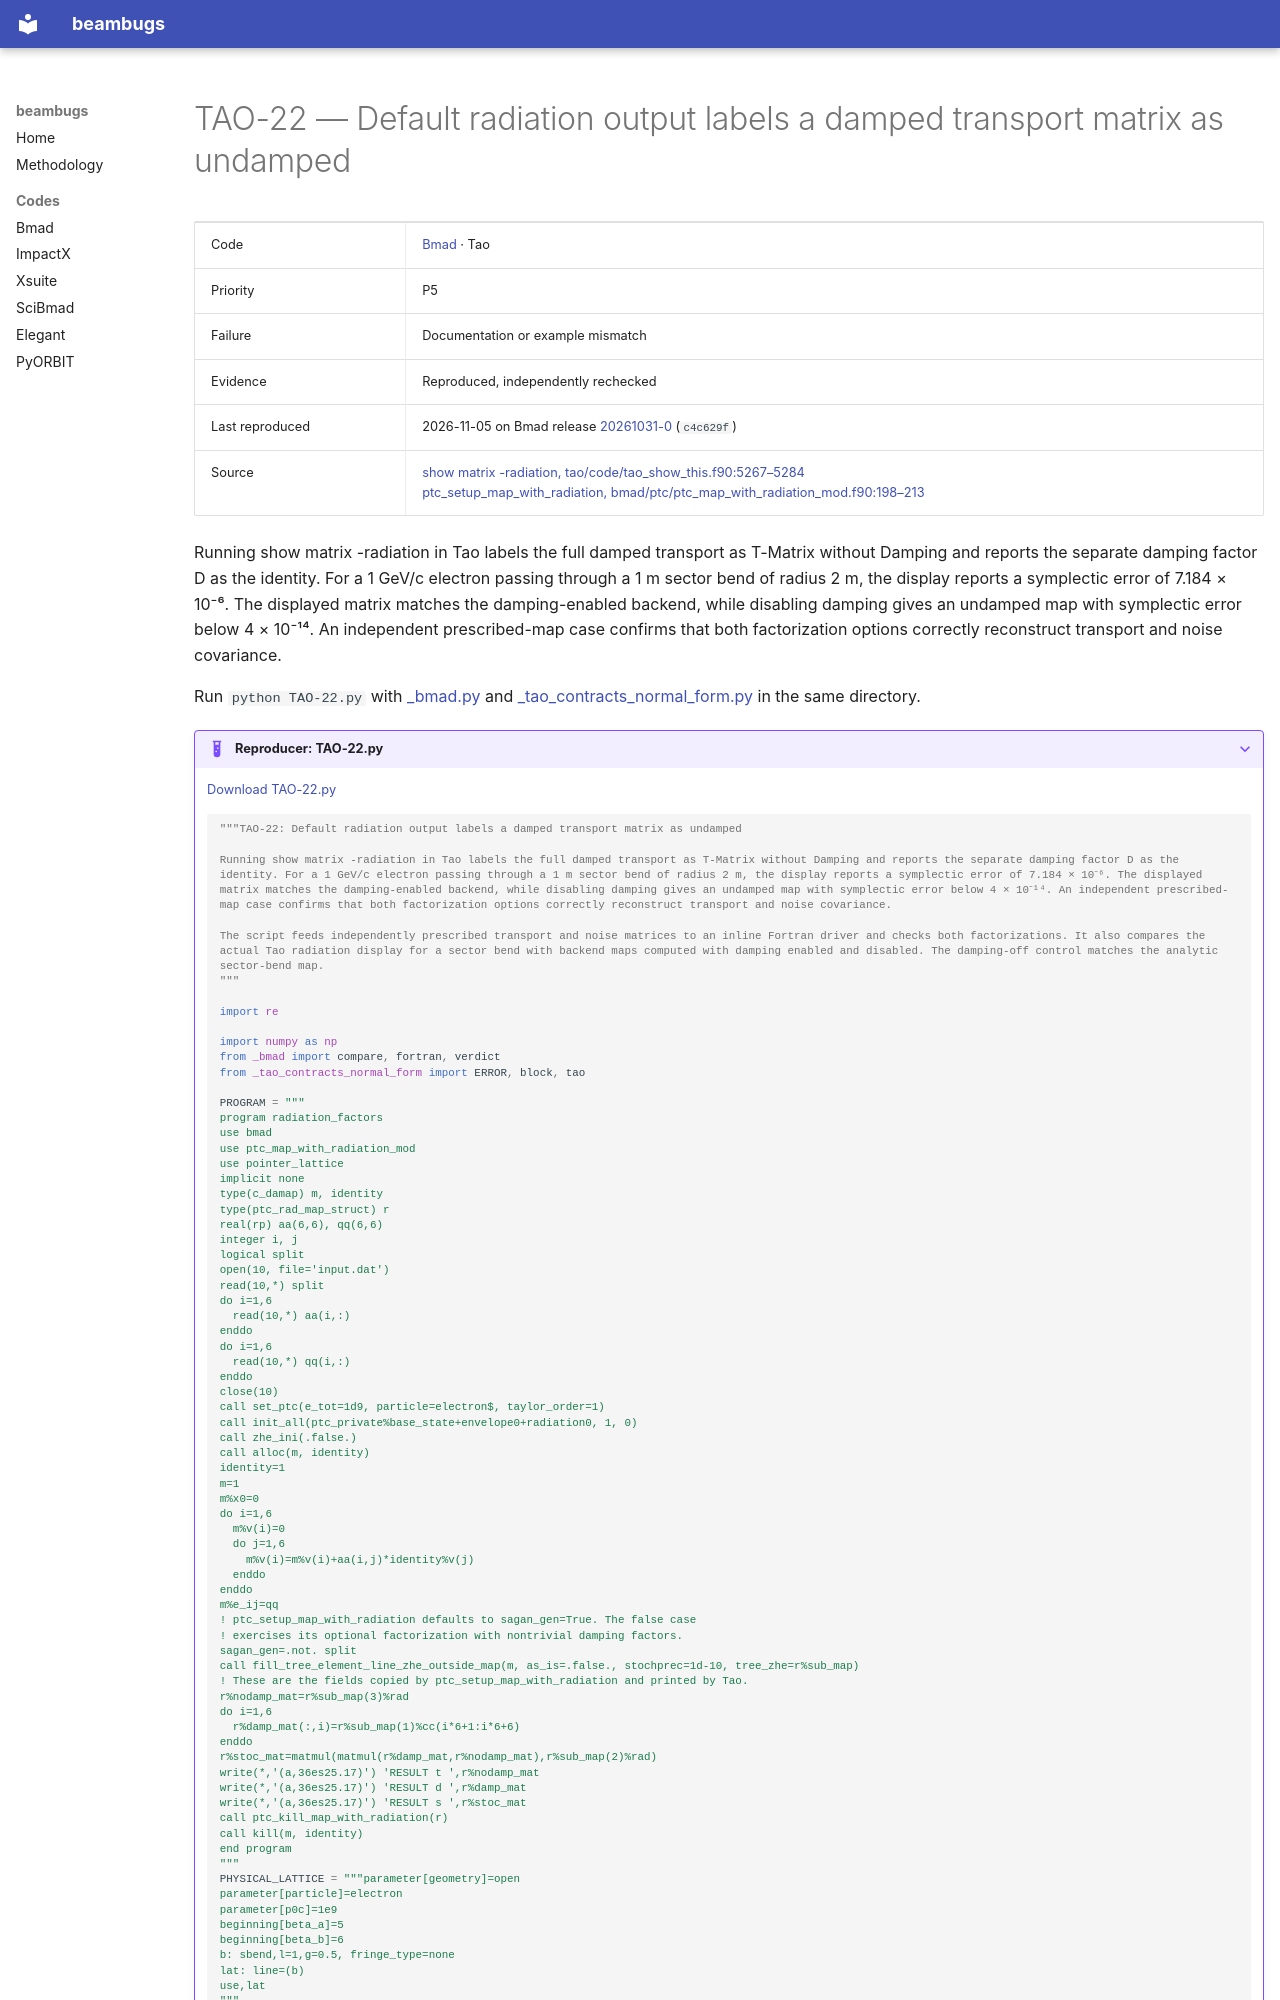

repository: nikitakuklev/beambugs · page: bmad/TAO-22/index.html · generator: mkdocs

---
title: "TAO-22: Default radiation output labels a damped transport matrix as undamped"
hide:
  - toc
---

# TAO-22 — Default radiation output labels a damped transport matrix as undamped

| | |
|---|---|
| Code | [Bmad](../index.md) · Tao |
| Priority | P5 |
| Failure | Documentation or example mismatch |
| Evidence | Reproduced, independently rechecked |
| Last reproduced | 2026-11-05 on Bmad release [20261031-0](https://github.com/bmad-sim/bmad-ecosystem/tree/20261031-0) (`c4c629f`) |
| Source | [show matrix -radiation, tao/code/tao_show_this.f90:5267–5284](https://github.com/bmad-sim/bmad-ecosystem/blob/c4c629fc9071d3a56cb1ba5bc714baba65e9c5d3/tao/code/tao_show_this.f90#L5267-L5284)<br>[ptc_setup_map_with_radiation, bmad/ptc/ptc_map_with_radiation_mod.f90:198–213](https://github.com/bmad-sim/bmad-ecosystem/blob/c4c629fc9071d3a56cb1ba5bc714baba65e9c5d3/bmad/ptc/ptc_map_with_radiation_mod.f90#L198-L213) |

Running show matrix -radiation in Tao labels the full damped transport as T-Matrix without Damping and reports the separate damping factor D as the identity. For a 1 GeV/c electron passing through a 1 m sector bend of radius 2 m, the display reports a symplectic error of 7.184 × 10⁻⁶. The displayed matrix matches the damping-enabled backend, while disabling damping gives an undamped map with symplectic error below 4 × 10⁻¹⁴. An independent prescribed-map case confirms that both factorization options correctly reconstruct transport and noise covariance.

Run `python TAO-22.py` with [_bmad.py](../helpers/_bmad.py) and [_tao_contracts_normal_form.py](../helpers/_tao_contracts_normal_form.py) in the same directory.

??? example "Reproducer: TAO-22.py"

    [Download TAO-22.py](TAO-22.py)

    ```python
    """TAO-22: Default radiation output labels a damped transport matrix as undamped

    Running show matrix -radiation in Tao labels the full damped transport as T-Matrix without Damping and reports the separate damping factor D as the identity. For a 1 GeV/c electron passing through a 1 m sector bend of radius 2 m, the display reports a symplectic error of 7.184 × 10⁻⁶. The displayed matrix matches the damping-enabled backend, while disabling damping gives an undamped map with symplectic error below 4 × 10⁻¹⁴. An independent prescribed-map case confirms that both factorization options correctly reconstruct transport and noise covariance.

    The script feeds independently prescribed transport and noise matrices to an inline Fortran driver and checks both factorizations. It also compares the actual Tao radiation display for a sector bend with backend maps computed with damping enabled and disabled. The damping-off control matches the analytic sector-bend map.
    """

    import re

    import numpy as np
    from _bmad import compare, fortran, verdict
    from _tao_contracts_normal_form import ERROR, block, tao
